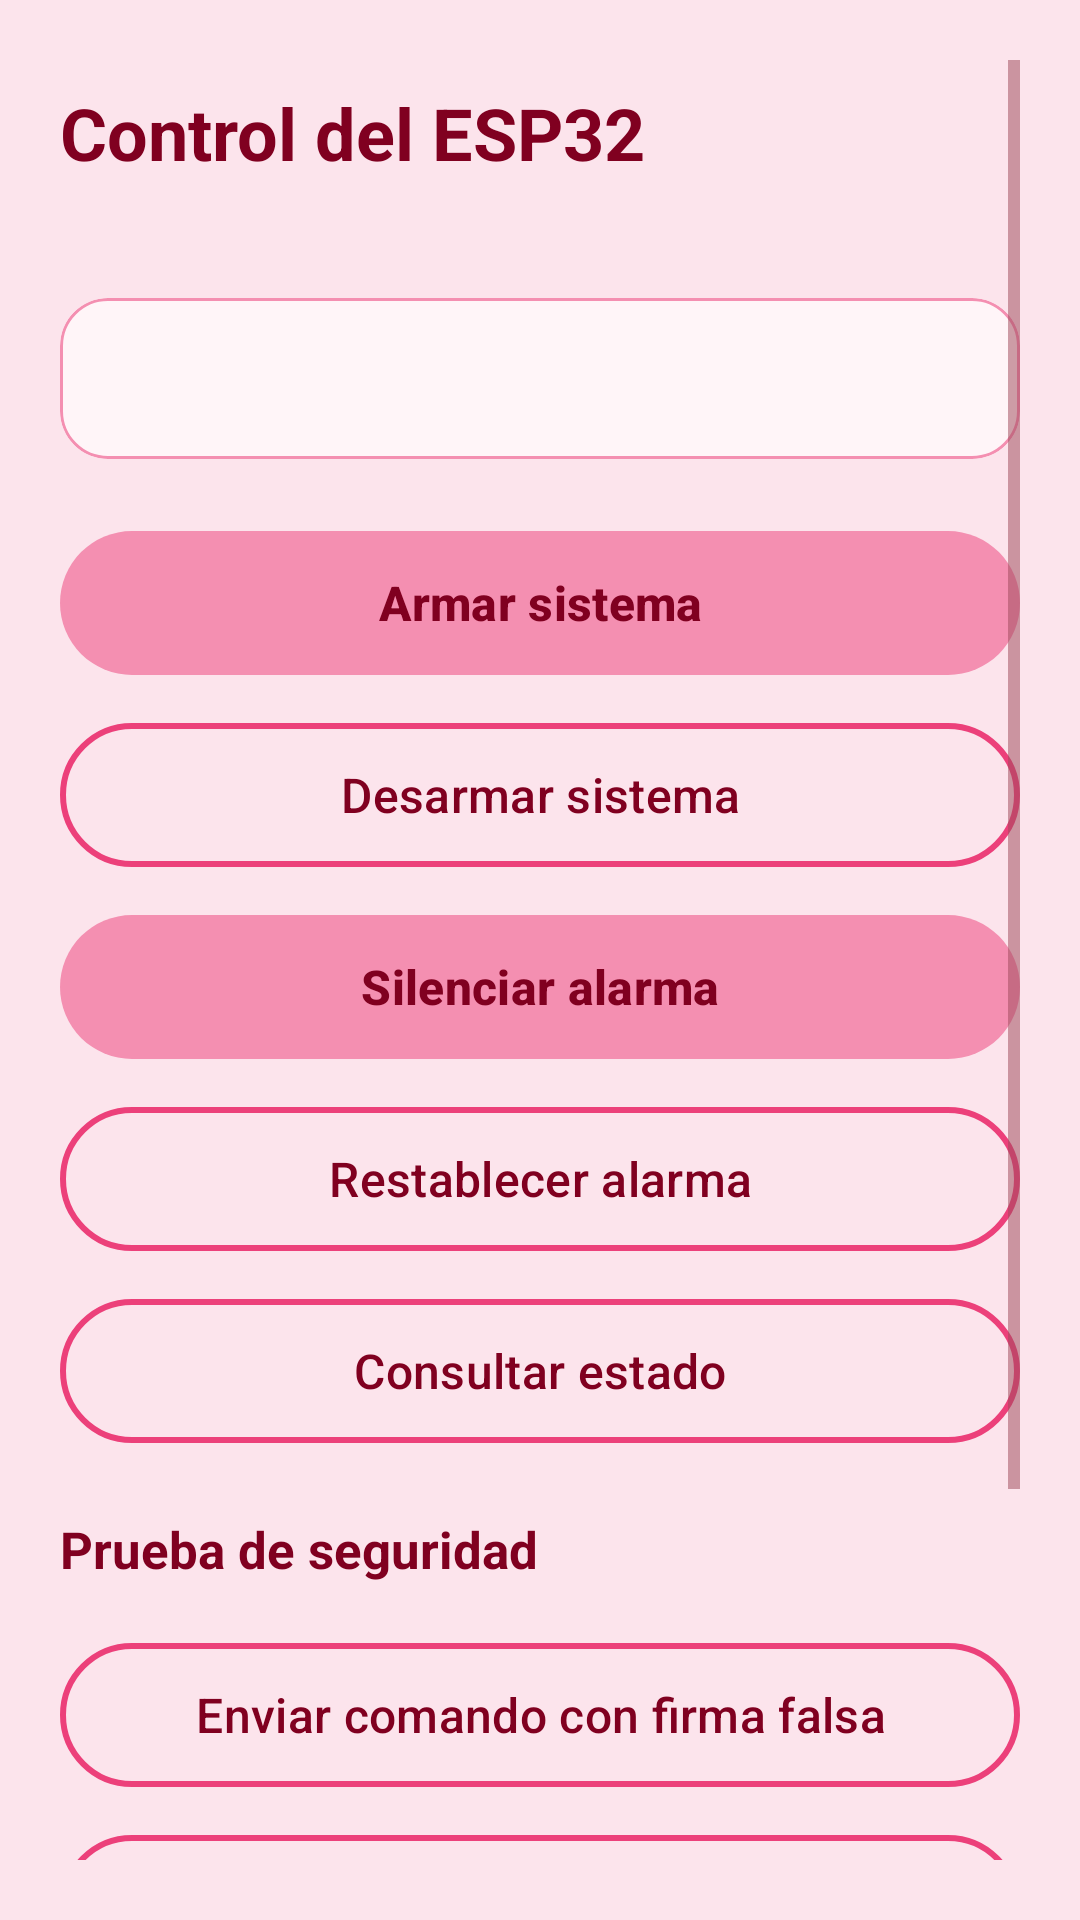

The Android layout XML behind this screen, and the referenced resources:
<!-- AndroidManifest.xml: application theme Theme.RiesgosCocina -->
<!-- res/layout/activity_control.xml -->
<?xml version="1.0" encoding="utf-8"?>
<LinearLayout xmlns:android="http://schemas.android.com/apk/res/android"
    xmlns:app="http://schemas.android.com/apk/res-auto"
    xmlns:tools="http://schemas.android.com/tools"
    android:id="@+id/control"
    android:layout_width="match_parent"
    android:layout_height="match_parent"
    android:background="@color/rosa_fondo"
    android:orientation="vertical"
    android:padding="20dp"
    tools:context=".ControlActivity">

    <ScrollView
        android:layout_width="match_parent"
        android:layout_height="match_parent">

        <LinearLayout
            android:layout_width="match_parent"
            android:layout_height="wrap_content"
            android:orientation="vertical">

            <TextView
                style="@style/TituloPantalla"
                android:text="@string/control_titulo" />

            <TextView
                android:id="@+id/tvConexion"
                android:layout_width="wrap_content"
                android:layout_height="wrap_content"
                android:layout_marginTop="4dp"
                android:layout_marginBottom="16dp"
                android:textSize="14sp"
                android:textStyle="bold"
                tools:text="● ESP32 en línea · MQTT con TLS" />

            <com.google.android.material.card.MaterialCardView
                style="@style/TarjetaMenu"
                android:layout_width="match_parent"
                android:layout_height="wrap_content">

                <TextView
                    android:id="@+id/tvEstado"
                    android:layout_width="match_parent"
                    android:layout_height="wrap_content"
                    android:padding="16dp"
                    android:textColor="@color/borgona"
                    android:textSize="16sp"
                    tools:text="Sistema: Armado\nAlarma: inactiva" />
            </com.google.android.material.card.MaterialCardView>

            <com.google.android.material.button.MaterialButton
                android:id="@+id/btnArmar"
                style="@style/BotonRosa"
                android:text="@string/btn_armar" />

            <com.google.android.material.button.MaterialButton
                android:id="@+id/btnDesarmar"
                style="@style/BotonBorde"
                android:text="@string/btn_desarmar" />

            <com.google.android.material.button.MaterialButton
                android:id="@+id/btnSilenciar"
                style="@style/BotonRosa"
                android:text="@string/btn_silenciar" />

            <com.google.android.material.button.MaterialButton
                android:id="@+id/btnRestablecer"
                style="@style/BotonBorde"
                android:text="@string/btn_restablecer" />

            <com.google.android.material.button.MaterialButton
                android:id="@+id/btnEstado"
                style="@style/BotonBorde"
                android:text="@string/btn_estado" />

            <TextView
                style="@style/Subtitulo"
                android:text="@string/prueba_seguridad" />

            <com.google.android.material.button.MaterialButton
                android:id="@+id/btnPruebaFirma"
                style="@style/BotonBorde"
                android:text="@string/btn_prueba_firma" />

            <com.google.android.material.button.MaterialButton
                android:id="@+id/btnPruebaReplay"
                style="@style/BotonBorde"
                android:text="@string/btn_prueba_replay" />

            <TextView
                style="@style/Subtitulo"
                android:text="@string/registro_eventos" />

            <com.google.android.material.card.MaterialCardView
                style="@style/TarjetaMenu"
                android:layout_width="match_parent"
                android:layout_height="wrap_content">

                <TextView
                    android:id="@+id/tvEventos"
                    android:layout_width="match_parent"
                    android:layout_height="wrap_content"
                    android:padding="16dp"
                    android:text="@string/sin_eventos"
                    android:textColor="@color/borgona"
                    android:textSize="13sp" />
            </com.google.android.material.card.MaterialCardView>
        </LinearLayout>
    </ScrollView>
</LinearLayout>
<!-- resources referenced by this layout -->
<resources>
  <color name="borgona">#FF800020</color>
  <color name="rosa_fondo">#FFFCE4EC</color>
  <string name="btn_armar">Armar sistema</string>
  <string name="btn_desarmar">Desarmar sistema</string>
  <string name="btn_estado">Consultar estado</string>
  <string name="btn_prueba_firma">Enviar comando con firma falsa</string>
  <string name="btn_prueba_replay">Reenviar comando ya usado (replay)</string>
  <string name="btn_restablecer">Restablecer alarma</string>
  <string name="btn_silenciar">Silenciar alarma</string>
  <string name="control_titulo">Control del ESP32</string>
  <string name="prueba_seguridad">Prueba de seguridad</string>
  <string name="registro_eventos">Registro de eventos</string>
  <string name="sin_eventos">Sin eventos todavía</string>
  <style name="BotonBorde" parent="Widget.Material3.Button.OutlinedButton">
          <item name="android:layout_width">match_parent</item>
          <item name="android:layout_height">56dp</item>
          <item name="android:layout_marginTop">8dp</item>
          <item name="android:textColor">@color/borgona</item>
          <item name="android:textSize">16sp</item>
          <item name="strokeColor">@color/rosa_fuerte</item>
          <item name="strokeWidth">2dp</item>
      </style>
  <style name="BotonRosa" parent="Widget.Material3.Button">
          <item name="android:layout_width">match_parent</item>
          <item name="android:layout_height">56dp</item>
          <item name="android:layout_marginTop">8dp</item>
          <item name="android:textColor">@color/borgona</item>
          <item name="android:textSize">16sp</item>
          <item name="android:textStyle">bold</item>
          <item name="backgroundTint">@color/rosa</item>
      </style>
  <style name="Subtitulo">
          <item name="android:layout_width">wrap_content</item>
          <item name="android:layout_height">wrap_content</item>
          <item name="android:layout_marginTop">20dp</item>
          <item name="android:layout_marginBottom">8dp</item>
          <item name="android:textColor">@color/borgona</item>
          <item name="android:textSize">17sp</item>
          <item name="android:textStyle">bold</item>
      </style>
  <style name="TarjetaMenu" parent="Widget.Material3.CardView.Outlined">
          <item name="android:layout_marginBottom">12dp</item>
          <item name="cardBackgroundColor">@color/rosa_tarjeta</item>
          <item name="cardCornerRadius">16dp</item>
          <item name="strokeColor">@color/rosa</item>
          <item name="strokeWidth">1dp</item>
      </style>
  <style name="TituloPantalla">
          <item name="android:layout_width">wrap_content</item>
          <item name="android:layout_height">wrap_content</item>
          <item name="android:layout_marginTop">8dp</item>
          <item name="android:textColor">@color/borgona</item>
          <item name="android:textSize">24sp</item>
          <item name="android:textStyle">bold</item>
      </style>
  <style name="Theme.RiesgosCocina" parent="Base.Theme.RiesgosCocina" />
  <color name="rosa_fuerte">#FFEC407A</color>
  <color name="rosa">#FFF48FB1</color>
  <color name="rosa_tarjeta">#FFFFF5F8</color>
  <color name="white">#FFFFFFFF</color>
  <color name="rojo_alerta">#FFC62828</color>
  <color name="borgona_suave">#FF9E4A5C</color>
  <color name="borgona_oscuro">#FF5C0017</color>
</resources>
